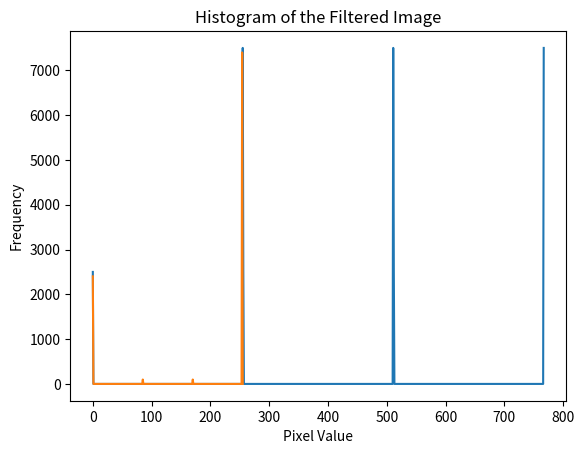

Reproduce this figure in Python.
from PIL import Image
import matplotlib.pyplot as plt
import numpy as np
from scipy.signal import convolve2d

image = Image.new("RGB", (100, 100), "white")

for x in range(50):
    for y in range(50):
        image.putpixel((x, y), (0, 0, 0))

image.show()

histogram = image.histogram()
print("Histogram of the image:")
for i, count in enumerate(histogram):
    print(f"Pixel value {i}: {count}")

plt.plot(histogram)
plt.title('Histogram of the Image')
plt.xlabel('Pixel Value')
plt.ylabel('Frequency')
plt.show()

image_gray = image.convert("L")

image_array = np.array(image_gray)

kernel = np.ones((3, 3), dtype=np.float32) / 9.0

filtered_image_array = convolve2d(image_array, kernel, mode="same", boundary="symm")

filtered_image = Image.fromarray(filtered_image_array.astype(np.uint8))

filtered_image.show()

filtered_image_gray = filtered_image.convert("L")

filtered_histogram = filtered_image_gray.histogram()

print("Histogram of the filtered image:")
for i, count in enumerate(filtered_histogram):
    print(f"Pixel value {i}: {count}")

plt.plot(filtered_histogram)
plt.title('Histogram of the Filtered Image')
plt.xlabel('Pixel Value')
plt.ylabel('Frequency')
plt.show()